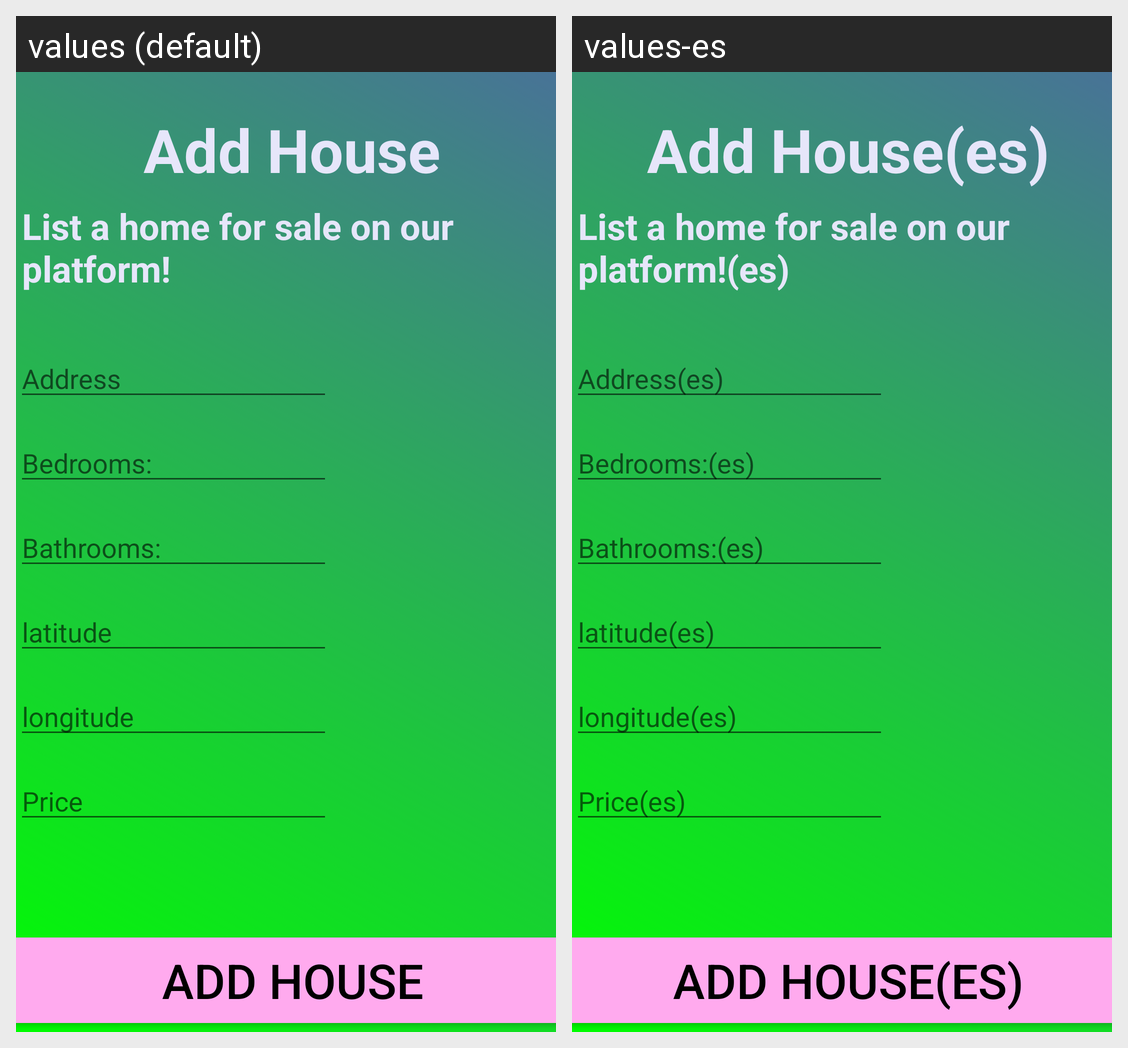

For this localized Android screen grid, give each drawn string resource with its value in every locale shown.
Android screen res/layout/activity_add_house.xml rendered under 2 locales, left to right: values (default), values-es. Device: Nexus 5 (rendered at 1080×1920; each locale shown at half size, 540×960, under a caption strip naming it); theme Theme.Hwk4Project.
Strings drawn on this screen, with the default value and each locale's value (text and hints the layout hard-codes, and strings that could not be matched under every locale, appear in the picture but are not listed):

Add_House
  values: Add House
  values-es: Add House(es)

List_a_house
  values: List a home for sale on our platform!
  values-es: List a home for sale on our platform!(es)

Address
  values: Address
  values-es: Address(es)

Bedrooms
  values: Bedrooms:
  values-es: Bedrooms:(es)

Bathrooms
  values: Bathrooms:
  values-es: Bathrooms:(es)

latitude
  values: latitude
  values-es: latitude(es)

longitude
  values: longitude
  values-es: longitude(es)

Price
  values: Price
  values-es: Price(es)
